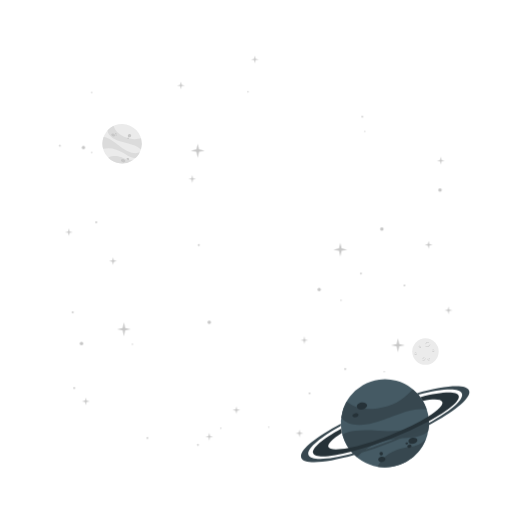
t = 0.00 s
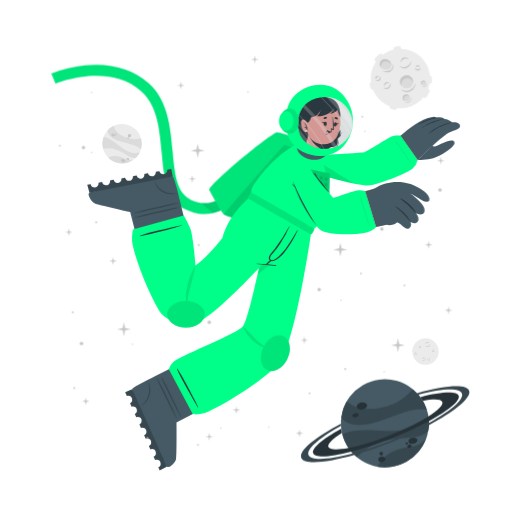
t = 1.00 s
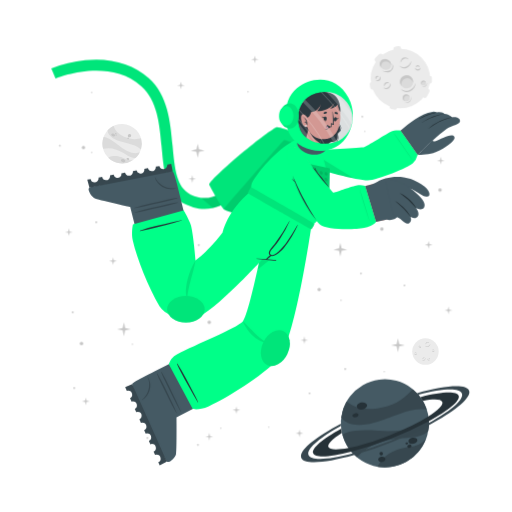
t = 2.50 s
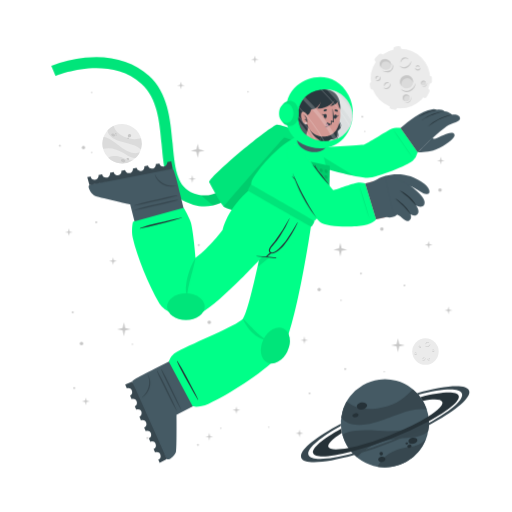
t = 3.25 s
t = 4.75 s: frame unchanged from t = 3.25 s, image omitted
t = 5.50 s: frame unchanged from t = 2.50 s, image omitted

The animated SVG that drew these frames (rendered in a browser with its animation timeline set to each time). Animation: 2 CSS @keyframes rules; one cycle of 7.00 s, repeats indefinitely.

<svg class="animated" id="freepik_stories-astronaut" xmlns="http://www.w3.org/2000/svg" viewBox="0 0 500 500" version="1.1" xmlns:xlink="http://www.w3.org/1999/xlink" xmlns:svgjs="http://svgjs.com/svgjs"><style>svg#freepik_stories-astronaut:not(.animated) .animable {opacity: 0;}svg#freepik_stories-astronaut.animated #freepik--Moon--inject-30 {animation: 1s 1 forwards linear slideDown;animation-delay: 0s;}svg#freepik_stories-astronaut.animated #freepik--Character--inject-30 {animation: 1s 1 forwards cubic-bezier(.36,-0.01,.5,1.38) slideDown,6s Infinite  linear floating;animation-delay: 0s,1s;}            @keyframes slideDown {                0% {                    opacity: 0;                    transform: translateY(-30px);                }                100% {                    opacity: 1;                    transform: translateY(0);                }            }                    @keyframes floating {                0% {                    opacity: 1;                    transform: translateY(0px);                }                50% {                    transform: translateY(-10px);                }                100% {                    opacity: 1;                    transform: translateY(0px);                }            }        </style><g id="freepik--background-complete--inject-30" class="animable" style="transform-origin: 261.359px 235.839px;"><g id="el7bqhz0ppiwn"><circle cx="119.24" cy="140.32" r="19.23" style="fill: rgb(235, 235, 235); transform-origin: 119.24px 140.32px; transform: rotate(-21.46deg);" class="animable"></circle></g><path d="M137.64,145.92a22.4,22.4,0,0,0-6-3.75c-3.81-1.68-14.18-3.51-19-5.94-6.75-3.4-7.59-7.07-7.55-9a19.38,19.38,0,0,1,5.93-4.35c.48,2,2.29,8,13.5,12,5.79,2,11.33.68,13.21.22A19.13,19.13,0,0,1,137.64,145.92Z" style="fill: rgb(219, 219, 219); transform-origin: 121.778px 134.4px;" id="elsr39qp5513p" class="animable"></path><path d="M129.79,156.41A19.27,19.27,0,0,1,105.68,154a15.8,15.8,0,0,1,3.45-1.36c5.17-1.26,10.86,1.21,12.94,2.38A11.36,11.36,0,0,0,129.79,156.41Z" style="fill: rgb(219, 219, 219); transform-origin: 117.735px 155.928px;" id="elev7vnphpjjq" class="animable"></path><path d="M136.5,148.8l-.24.47-.22.42c-.18.32-.36.62-.55.92s-.35.54-.53.8l-.21.29-.24.32-.24.32-.31.36-.3.36-.27.3c-.2.22-.41.43-.62.64h0c-1.2.37-2.8.21-5.15-.72-3.49-1.37-7.26-4.67-14-7.09a24,24,0,0,0-12.93-.83h0a19.17,19.17,0,0,1,.5-11.63c1.23,0,5.18.52,13.61,7.48a49.9,49.9,0,0,0,8.49,5.81c7.2,3.77,11.36,2.65,13.1,1.78h.13Z" style="fill: rgb(219, 219, 219); transform-origin: 118.269px 143.957px;" id="el2ogt5g05hme" class="animable"></path><path d="M118.22,156c.34-.78,1.54-1,2.68-.52s1.79,1.54,1.44,2.32-1.54,1-2.68.52S117.88,156.83,118.22,156Z" style="fill: rgb(199, 199, 199); transform-origin: 120.282px 156.9px;" id="elbowtw3an4b" class="animable"></path><path d="M123.66,154.67c.2-.44.91-.55,1.59-.26s1.08.9.89,1.34-.9.56-1.59.26S123.47,155.11,123.66,154.67Z" style="fill: rgb(199, 199, 199); transform-origin: 124.9px 155.212px;" id="elhhzdwsthmgj" class="animable"></path><path d="M108.75,131.05c.29-.67,1.33-.86,2.33-.42s1.57,1.33,1.28,2-1.34.86-2.34.42S108.45,131.72,108.75,131.05Z" style="fill: rgb(199, 199, 199); transform-origin: 110.553px 131.84px;" id="elkg6kuitzmb" class="animable"></path><path d="M112.29,130.39a.84.84,0,0,1,1.13-.28.85.85,0,0,1,.57,1,1,1,0,0,1-1.7-.74Z" style="fill: rgb(199, 199, 199); transform-origin: 113.151px 130.697px;" id="el7nwgv53ivsh" class="animable"></path><path d="M112.86,132.17a.53.53,0,0,1,.71-.15c.3.13.47.41.37.62s-.41.28-.71.15S112.77,132.39,112.86,132.17Z" style="fill: rgb(199, 199, 199); transform-origin: 113.402px 132.399px;" id="elntlysykl63" class="animable"></path><path d="M124.86,132.22a1.64,1.64,0,1,1,1,1.71A1.42,1.42,0,0,1,124.86,132.22Z" style="fill: rgb(199, 199, 199); transform-origin: 126.473px 132.415px;" id="elg7n1phoh9kk" class="animable"></path><path d="M124.4,134.84a.76.76,0,1,1,.42.92A.73.73,0,0,1,124.4,134.84Z" style="fill: rgb(199, 199, 199); transform-origin: 125.123px 135.064px;" id="elcl2jrop2iom" class="animable"></path><circle cx="415.48" cy="343.36" r="12.93" style="fill: rgb(235, 235, 235); transform-origin: 415.48px 343.36px;" id="elswl7u8r9e8g" class="animable"></circle><path d="M420.19,335.69a2.92,2.92,0,0,1-.48,1.75,3.45,3.45,0,0,1-1.41,1.24,2.56,2.56,0,0,1-1.9.17,2.7,2.7,0,0,1-1.44-1.12,3.71,3.71,0,0,0,1.55.69,2.33,2.33,0,0,0,.79,0,2.68,2.68,0,0,0,.76-.24l.36-.2c.11-.08.23-.15.33-.23a3.24,3.24,0,0,0,.6-.57A4.54,4.54,0,0,0,420.19,335.69Z" style="fill: rgb(199, 199, 199); transform-origin: 417.577px 337.324px;" id="elz9l2oazfge" class="animable"></path><path d="M415.54,336.43a1.84,1.84,0,0,1,.27-1.24,2.23,2.23,0,0,1,1-.88,1.76,1.76,0,0,1,1.35-.1,1.7,1.7,0,0,1,1,.83,2.8,2.8,0,0,0-1.08-.4,1.69,1.69,0,0,0-1,.18A3.06,3.06,0,0,0,415.54,336.43Z" style="fill: rgb(199, 199, 199); transform-origin: 417.341px 335.275px;" id="elwus2odf6y6a" class="animable"></path><path d="M415.48,349.44a1.79,1.79,0,0,1,0,1.23,2.13,2.13,0,0,1-.75,1.05,1.71,1.71,0,0,1-2.35-.25,3.35,3.35,0,0,0,1.1.15,1.62,1.62,0,0,0,.91-.35,2.67,2.67,0,0,0,.69-.77A3.41,3.41,0,0,0,415.48,349.44Z" style="fill: rgb(199, 199, 199); transform-origin: 413.984px 350.758px;" id="el421laeu8t9o" class="animable"></path><path d="M412.8,350.91a1.14,1.14,0,0,1-.09-.87,1.49,1.49,0,0,1,.52-.76,1.2,1.2,0,0,1,.93-.23,1.1,1.1,0,0,1,.73.48,2.46,2.46,0,0,0-.75,0,1.18,1.18,0,0,0-.56.24A2.18,2.18,0,0,0,412.8,350.91Z" style="fill: rgb(199, 199, 199); transform-origin: 413.776px 349.972px;" id="elybw6jiujq2o" class="animable"></path><path d="M410.82,337.8a1.15,1.15,0,0,1,.37.83,1.3,1.3,0,0,1-.37.92,1.15,1.15,0,0,1-.95.32,1.35,1.35,0,0,1-.81-.39,3.94,3.94,0,0,0,.8-.05,1.06,1.06,0,0,0,.56-.28,1.37,1.37,0,0,0,.33-.56A2.45,2.45,0,0,0,410.82,337.8Z" style="fill: rgb(199, 199, 199); transform-origin: 410.125px 338.84px;" id="elpcrqalwh3o" class="animable"></path><path d="M409.22,339.06a.74.74,0,0,1-.33-.57.91.91,0,0,1,.26-.68.82.82,0,0,1,.71-.23.81.81,0,0,1,.55.34,4.08,4.08,0,0,0-.54.1.76.76,0,0,0-.32.19,1.13,1.13,0,0,0-.22.32A2.13,2.13,0,0,0,409.22,339.06Z" style="fill: rgb(199, 199, 199); transform-origin: 409.65px 338.315px;" id="elyz2nyvfrssg" class="animable"></path><path d="M419.81,351.44a1.14,1.14,0,0,1-.72.56,1.26,1.26,0,0,1-1-.14,1.14,1.14,0,0,1-.54-.83,1.36,1.36,0,0,1,.18-.89,3.66,3.66,0,0,0,.25.77,1,1,0,0,0,.4.47,1.32,1.32,0,0,0,.63.18A2.6,2.6,0,0,0,419.81,351.44Z" style="fill: rgb(199, 199, 199); transform-origin: 418.673px 351.093px;" id="elznjoc29a4j" class="animable"></path><path d="M418.2,350.19a.75.75,0,0,1,.47-.45.87.87,0,0,1,.72.08.82.82,0,0,1,.4.63.9.9,0,0,1-.19.62,4.78,4.78,0,0,0-.24-.5.63.63,0,0,0-.25-.26.91.91,0,0,0-.37-.13A1.65,1.65,0,0,0,418.2,350.19Z" style="fill: rgb(199, 199, 199); transform-origin: 418.996px 350.383px;" id="elqwxi9bwkyi" class="animable"></path><path d="M424.24,342.34a1.16,1.16,0,0,1-.28.86,1.27,1.27,0,0,1-.88.44,1.13,1.13,0,0,1-.92-.39,1.29,1.29,0,0,1-.35-.83,3.82,3.82,0,0,0,.63.5,1.09,1.09,0,0,0,.6.16,1.31,1.31,0,0,0,.62-.21A2.35,2.35,0,0,0,424.24,342.34Z" style="fill: rgb(199, 199, 199); transform-origin: 423.027px 342.991px;" id="el4bf8npwsuhs" class="animable"></path><path d="M422.2,342.21a.75.75,0,0,1,.14-.64.93.93,0,0,1,.65-.34.8.8,0,0,1,.68.3.88.88,0,0,1,.19.62,3.83,3.83,0,0,0-.48-.28.74.74,0,0,0-.36-.08,1.13,1.13,0,0,0-.38.1A2.38,2.38,0,0,0,422.2,342.21Z" style="fill: rgb(199, 199, 199); transform-origin: 423.021px 341.719px;" id="elsc9ctof999" class="animable"></path><path d="M407.1,345.26a1.13,1.13,0,0,1-.27.87,1.27,1.27,0,0,1-.88.44,1.16,1.16,0,0,1-.93-.39,1.4,1.4,0,0,1-.35-.83,4.33,4.33,0,0,0,.64.5,1.07,1.07,0,0,0,.6.16,1.35,1.35,0,0,0,.62-.21A2,2,0,0,0,407.1,345.26Z" style="fill: rgb(199, 199, 199); transform-origin: 405.889px 345.916px;" id="elmk8gyky9188" class="animable"></path><path d="M405.07,345.14a.75.75,0,0,1,.14-.64.89.89,0,0,1,.64-.34.79.79,0,0,1,.68.3.85.85,0,0,1,.2.62,3.83,3.83,0,0,0-.48-.28.66.66,0,0,0-.36-.08,1.13,1.13,0,0,0-.38.1A2.38,2.38,0,0,0,405.07,345.14Z" style="fill: rgb(199, 199, 199); transform-origin: 405.891px 344.649px;" id="elog2gz338vc" class="animable"></path></g><g id="freepik--Moon--inject-30" class="animable animator-active" style="transform-origin: 391.45px 76.1246px;"><path d="M370.11,60.15l3.44-3.43a2.52,2.52,0,0,0,0-3.56h0a2.5,2.5,0,0,0-3.56,0l-3.44,3.43a2.52,2.52,0,0,0,0,3.56h0A2.52,2.52,0,0,0,370.11,60.15Z" style="fill: rgb(235, 235, 235); transform-origin: 370.05px 56.6508px;" id="elo3wnrwdv8cj" class="animable"></path><path d="M417,94.19l2.18-4.34a2.5,2.5,0,0,0-1.12-3.38h0a2.51,2.51,0,0,0-3.38,1.12l-2.18,4.34a2.53,2.53,0,0,0,1.12,3.38h0A2.52,2.52,0,0,0,417,94.19Z" style="fill: rgb(235, 235, 235); transform-origin: 415.845px 90.8883px;" id="eldnat88b6awe" class="animable"></path><path d="M387,50.45l2.58-.36a2.52,2.52,0,0,0,2.14-2.85h0a2.52,2.52,0,0,0-2.85-2.14l-2.58.37a2.52,2.52,0,0,0-2.14,2.85h0A2.51,2.51,0,0,0,387,50.45Z" style="fill: rgb(235, 235, 235); transform-origin: 387.935px 47.7758px;" id="elpn0ri4c8fa7" class="animable"></path><path d="M366.46,84.53l-.37-2.59a2.52,2.52,0,0,0-2.85-2.13h0a2.52,2.52,0,0,0-2.14,2.85l.37,2.58a2.53,2.53,0,0,0,2.85,2.14h0A2.52,2.52,0,0,0,366.46,84.53Z" style="fill: rgb(235, 235, 235); transform-origin: 363.78px 83.5943px;" id="eltq4undzd3ig" class="animable"></path><g id="elp935en3c67e"><rect x="415.49" y="75.26" width="7.64" height="5.03" rx="2.16" style="fill: rgb(235, 235, 235); transform-origin: 419.31px 77.775px; transform: rotate(90deg);" class="animable"></rect></g><path d="M382.28,106.41l2.52.68a2.52,2.52,0,0,0,3.08-1.78h0a2.52,2.52,0,0,0-1.78-3.09l-2.52-.67a2.51,2.51,0,0,0-3.08,1.78h0A2.51,2.51,0,0,0,382.28,106.41Z" style="fill: rgb(235, 235, 235); transform-origin: 384.19px 104.319px;" id="eltepqoxt3vwn" class="animable"></path><circle cx="391" cy="76.69" r="29.05" style="fill: rgb(235, 235, 235); transform-origin: 391px 76.69px;" id="elj29tiugk1nn" class="animable"></circle><path d="M401.57,59.46a6.51,6.51,0,0,1-1.08,3.94,7.8,7.8,0,0,1-3.15,2.79,5.76,5.76,0,0,1-4.27.36,6,6,0,0,1-3.25-2.49,8.71,8.71,0,0,0,3.49,1.53,5.07,5.07,0,0,0,1.78,0,5.38,5.38,0,0,0,1.69-.54,9.1,9.1,0,0,0,.81-.44c.26-.17.52-.33.76-.52a8.54,8.54,0,0,0,1.35-1.27A9.92,9.92,0,0,0,401.57,59.46Z" style="fill: rgb(199, 199, 199); transform-origin: 395.699px 63.1311px;" id="els29v9cmwir" class="animable"></path><path d="M391.13,61.13a4.13,4.13,0,0,1,.6-2.78,5.18,5.18,0,0,1,2.19-2,3.9,3.9,0,0,1,3-.22A3.84,3.84,0,0,1,399.12,58a6.52,6.52,0,0,0-2.41-.89,3.94,3.94,0,0,0-2.24.4A6.81,6.81,0,0,0,391.13,61.13Z" style="fill: rgb(199, 199, 199); transform-origin: 395.105px 58.5293px;" id="elb3ycmwf0dg" class="animable"></path><path d="M381.29,81.08a3.94,3.94,0,0,1,.07,2.77,4.82,4.82,0,0,1-1.68,2.35,3.78,3.78,0,0,1-2.86.77,3.84,3.84,0,0,1-2.43-1.34,7,7,0,0,0,2.48.35,3.69,3.69,0,0,0,2-.79,6,6,0,0,0,1.55-1.73A7.44,7.44,0,0,0,381.29,81.08Z" style="fill: rgb(199, 199, 199); transform-origin: 377.984px 84.0434px;" id="elokmxxgct2jn" class="animable"></path><path d="M375.27,84.38a2.57,2.57,0,0,1-.19-1.95,3.19,3.19,0,0,1,1.16-1.7,2.65,2.65,0,0,1,2.08-.52A2.44,2.44,0,0,1,380,81.28a5.58,5.58,0,0,0-1.7-.08,2.69,2.69,0,0,0-1.26.54A4.94,4.94,0,0,0,375.27,84.38Z" style="fill: rgb(199, 199, 199); transform-origin: 377.485px 82.2756px;" id="elkdkrs1ezrxe" class="animable"></path><path d="M370.87,74.62a2.57,2.57,0,0,1,.83,1.86,2.85,2.85,0,0,1-.82,2,2.52,2.52,0,0,1-2.13.73,3.06,3.06,0,0,1-1.83-.87,10,10,0,0,0,1.81-.12,2.33,2.33,0,0,0,1.25-.63,2.88,2.88,0,0,0,.73-1.26A5.13,5.13,0,0,0,370.87,74.62Z" style="fill: rgb(199, 199, 199); transform-origin: 369.31px 76.9261px;" id="elqj74qqahqcd" class="animable"></path><path d="M367.27,77.44a1.68,1.68,0,0,1-.72-1.29,2,2,0,0,1,.58-1.52,1.77,1.77,0,0,1,1.58-.51,1.88,1.88,0,0,1,1.25.75,10.76,10.76,0,0,0-1.23.24,1.6,1.6,0,0,0-.7.41,2.28,2.28,0,0,0-.49.73A4.57,4.57,0,0,0,367.27,77.44Z" style="fill: rgb(199, 199, 199); transform-origin: 368.253px 75.7663px;" id="elw76wdonw939" class="animable"></path><path d="M410.67,66a2.6,2.6,0,0,1-.62,1.94,2.84,2.84,0,0,1-2,1,2.57,2.57,0,0,1-2.07-.87,3,3,0,0,1-.78-1.87,9,9,0,0,0,1.43,1.11,2.23,2.23,0,0,0,1.34.36,3,3,0,0,0,1.39-.45A5.56,5.56,0,0,0,410.67,66Z" style="fill: rgb(199, 199, 199); transform-origin: 407.941px 67.4719px;" id="eliclldytnxy" class="animable"></path><path d="M406.11,65.73a1.66,1.66,0,0,1,.31-1.44,2,2,0,0,1,1.44-.76,1.82,1.82,0,0,1,1.53.68,1.88,1.88,0,0,1,.43,1.39,9.72,9.72,0,0,0-1.08-.63,1.49,1.49,0,0,0-.8-.17,2.38,2.38,0,0,0-.85.22A4.64,4.64,0,0,0,406.11,65.73Z" style="fill: rgb(199, 199, 199); transform-origin: 407.944px 64.6284px;" id="elrjjhw66wk0l" class="animable"></path><g id="eltypoi2ql5m"><ellipse cx="397.01" cy="79.87" rx="6.44" ry="6.4" style="fill: rgb(219, 219, 219); transform-origin: 397.01px 79.87px; transform: rotate(-65.97deg);" class="animable"></ellipse></g><path d="M400,76.84a5.81,5.81,0,0,1,3.31,4.1,6.41,6.41,0,1,0-11.2,3.11,5.78,5.78,0,0,1,.2-4.24A5.84,5.84,0,0,1,400,76.84Z" style="fill: rgb(199, 199, 199); transform-origin: 396.987px 78.7649px;" id="el31v36yon4sc" class="animable"></path><path d="M405.88,81a8.26,8.26,0,0,1-1.41,4.8,9.87,9.87,0,0,1-3.87,3.38,7.16,7.16,0,0,1-5.18.47,7.62,7.62,0,0,1-4-3,10.25,10.25,0,0,0,4.28,2,10.54,10.54,0,0,0,1.13.11,5.87,5.87,0,0,0,1.11-.09A7.1,7.1,0,0,0,400,88c.34-.17.69-.36,1-.55s.65-.42.94-.67a10.52,10.52,0,0,0,1.67-1.6A11.59,11.59,0,0,0,405.88,81Z" style="fill: rgb(199, 199, 199); transform-origin: 398.651px 85.4656px;" id="elgziptivf7zg" class="animable"></path><path d="M412.91,83.39a2.4,2.4,0,1,0-1.78-2.87A2.39,2.39,0,0,0,412.91,83.39Z" style="fill: rgb(219, 219, 219); transform-origin: 413.468px 81.0561px;" id="elvy5t4ukcki" class="animable"></path><path d="M414.34,79.73A2.18,2.18,0,0,1,415.85,81,2.43,2.43,0,0,0,414,78.71a2.4,2.4,0,0,0-2.87,1.81,2.37,2.37,0,0,0,.84,2.41,2.12,2.12,0,0,1-.23-1.57A2.17,2.17,0,0,1,414.34,79.73Z" style="fill: rgb(199, 199, 199); transform-origin: 413.458px 80.7904px;" id="el0lwyl0t0fy5k" class="animable"></path><path d="M416.78,80.82a2.9,2.9,0,0,1-.12,1.88,3.54,3.54,0,0,1-1.18,1.55,2.64,2.64,0,0,1-1.91.54,2.74,2.74,0,0,1-1.69-.86,4.09,4.09,0,0,0,1.71.37,2.65,2.65,0,0,0,1.51-.55A4.36,4.36,0,0,0,416.78,80.82Z" style="fill: rgb(199, 199, 199); transform-origin: 414.381px 82.813px;" id="elbbty413e06p" class="animable"></path><path d="M396.44,98.94a3.41,3.41,0,1,0-3.21-3.59A3.41,3.41,0,0,0,396.44,98.94Z" style="fill: rgb(219, 219, 219); transform-origin: 396.635px 95.5356px;" id="elvi85vf1asdh" class="animable"></path><path d="M397.54,93.46a3.07,3.07,0,0,1,2.41,1.4A3.4,3.4,0,1,0,395,98.53a3.1,3.1,0,0,1,2.54-5.07Z" style="fill: rgb(199, 199, 199); transform-origin: 396.584px 95.335px;" id="elfet9yiub417" class="animable"></path><path d="M401.22,94.38a4.48,4.48,0,0,1,.19,2.64,5.13,5.13,0,0,1-1.27,2.4,3.72,3.72,0,0,1-2.46,1.21,4.06,4.06,0,0,1-2.56-.69,5.23,5.23,0,0,0,2.5.2A3.76,3.76,0,0,0,399.68,99a5.84,5.84,0,0,0,1.26-2.1A6.18,6.18,0,0,0,401.22,94.38Z" style="fill: rgb(199, 199, 199); transform-origin: 398.323px 97.5099px;" id="elvsa1wuti5lg" class="animable"></path><path d="M381.24,66c-1.53,2.35-4.93,2.85-7.58,1.11s-3.57-5.05-2-7.4,4.93-2.84,7.59-1.11S382.78,63.69,381.24,66Z" style="fill: rgb(219, 219, 219); transform-origin: 376.446px 62.8572px;" id="eld39h81j958i" class="animable"></path><path d="M372.8,62a4.43,4.43,0,0,0-.25,4.28,5.25,5.25,0,0,1-.92-6.49c1.53-2.35,4.93-2.85,7.59-1.11A5.83,5.83,0,0,1,382,63.9a5.53,5.53,0,0,0-2.29-3C377.28,59.37,374.19,59.82,372.8,62Z" style="fill: rgb(199, 199, 199); transform-origin: 376.453px 61.9611px;" id="el82vwwh21gq" class="animable"></path><path d="M383.12,62.16a5.49,5.49,0,0,1,.75,4.14,5.12,5.12,0,0,1-.95,2,6.39,6.39,0,0,1-1.66,1.53,6.23,6.23,0,0,1-2.15.73,7.29,7.29,0,0,1-2.19-.06,9.09,9.09,0,0,1-3.84-1.67,17.88,17.88,0,0,0,3.95.68,6.51,6.51,0,0,0,3.58-.77A5.47,5.47,0,0,0,382,67.59a5,5,0,0,0,.94-1.57A7.25,7.25,0,0,0,383.12,62.16Z" style="fill: rgb(199, 199, 199); transform-origin: 378.538px 66.3877px;" id="elubli5qnblpc" class="animable"></path></g><g id="freepik--Planet--inject-30" class="animable" style="transform-origin: 376.139px 413.34px;"><g id="elleuuvjyr2s"><circle cx="375.87" cy="413.34" r="43.02" style="fill: rgb(69, 90, 100); transform-origin: 375.87px 413.34px; transform: rotate(-74.9951deg);" class="animable"></circle></g><path d="M416.74,399.89a50.6,50.6,0,0,0-15.8.88c-9.14,1.83-30.47,11.81-42.37,13.55-16.73,2.46-23-3.17-25.36-6.69a43,43,0,0,1,5.28-15.58c3.38,2.95,14.49,11.72,40.09,4.53,13.2-3.72,21.59-13.34,24.44-16.6A42.76,42.76,0,0,1,416.74,399.89Z" style="fill: rgb(55, 71, 79); transform-origin: 374.975px 397.452px;" id="elcfldvnqyejq" class="animable"></path><path d="M415.87,429.18a43.05,43.05,0,0,1-47.24,26.58,34.45,34.45,0,0,1,4.55-6.94c7.84-9,21.44-11.76,26.75-12.3A25.27,25.27,0,0,0,415.87,429.18Z" style="fill: rgb(55, 71, 79); transform-origin: 392.25px 442.775px;" id="elds1wf5gc3tw" class="animable"></path><path d="M418.36,406.64c.07.39.12.77.17,1.16s.09.71.13,1.06c.08.8.15,1.6.18,2.39s.06,1.44.06,2.14c0,.27,0,.53,0,.8s0,.6,0,.89,0,.6,0,.9-.05.7-.08,1.06-.06.7-.1,1-.08.6-.11.9c-.09.66-.19,1.3-.31,1.95h0c-1.72,2.21-4.86,4-10.34,5.31-8.16,2-19.29.8-34.76,5.06a53.84,53.84,0,0,0-24.73,15.11h0a42.85,42.85,0,0,1-14.05-21.9c2.19-1.67,10.15-5.73,34.51-3.84a112.29,112.29,0,0,0,23-.3c18-2.36,24.21-9.77,26.27-13.61h0A1.82,1.82,0,0,1,418.36,406.64Z" style="fill: rgb(55, 71, 79); transform-origin: 376.66px 426.505px;" id="ela58qz3ima8t" class="animable"></path><path d="M358.4,395.52c.37,1.88-1.55,3.83-4.28,4.35s-5.23-.56-5.6-2.44,1.56-3.82,4.28-4.35S358,393.65,358.4,395.52Z" style="fill: rgb(38, 50, 56); transform-origin: 353.46px 396.474px;" id="el0cjodgfnn09e" class="animable"></path><path d="M350.11,404.94c.2,1.06-1,2.17-2.6,2.49s-3.13-.28-3.33-1.34.95-2.17,2.59-2.49S349.9,403.89,350.11,404.94Z" style="fill: rgb(38, 50, 56); transform-origin: 347.145px 405.515px;" id="eliiy5nltu4j" class="animable"></path><path d="M407.54,429.57c.31,1.6-1.38,3.27-3.76,3.74s-4.58-.47-4.89-2.07,1.37-3.28,3.76-3.74S407.23,428,407.54,429.57Z" style="fill: rgb(38, 50, 56); transform-origin: 403.215px 430.408px;" id="elgm5cbo40f45" class="animable"></path><path d="M401.85,435.28c.17.85-.61,1.72-1.74,1.94a1.87,1.87,0,0,1-2.33-1.15c-.17-.85.61-1.72,1.74-1.94A1.87,1.87,0,0,1,401.85,435.28Z" style="fill: rgb(38, 50, 56); transform-origin: 399.815px 435.675px;" id="elsdfxpvqnv8o" class="animable"></path><path d="M398.54,432.72c.1.51-.4,1-1.12,1.18s-1.38-.17-1.48-.68.4-1,1.12-1.18S398.44,432.21,398.54,432.72Z" style="fill: rgb(38, 50, 56); transform-origin: 397.24px 432.97px;" id="elh94egs87hxa" class="animable"></path><path d="M376.35,447.84c.28,1.44-1,2.9-3,3.27s-3.68-.5-4-1.93,1-2.89,2.95-3.26S376.08,446.41,376.35,447.84Z" style="fill: rgb(38, 50, 56); transform-origin: 372.845px 448.515px;" id="elceq46awokk8" class="animable"></path><path d="M373.89,442.43a1.71,1.71,0,1,1-1.95-1.16A1.6,1.6,0,0,1,373.89,442.43Z" style="fill: rgb(38, 50, 56); transform-origin: 372.261px 442.94px;" id="eldsw0rnb8thb" class="animable"></path><path d="M418.84,411.25a346.49,346.49,0,0,1-36.64,16.83,342.87,342.87,0,0,1-39.21,13c-20.61,5.36-35.3,6.29-37.19,1.5s9.19-14.09,27.36-24.08c.12,1,.28,2,.47,3l.24,1.14c-9.22,5.86-14.34,10.93-13.19,13.85s8.58,3.14,19.59,1c10.78-2.08,25-6.36,40.23-12.37s28.57-12.64,37.86-18.51c9.46-5.95,14.73-11.13,13.56-14.09s-8.33-3.11-19-1.11a39.26,39.26,0,0,0-2.42-3.66c20.51-5.31,35.53-6.12,37.42-1.34S438.08,400.88,418.84,411.25Z" style="fill: rgb(38, 50, 56); transform-origin: 376.855px 414.472px;" id="els500x5kuxlr" class="animable"></path><path d="M418.86,415.07a383.2,383.2,0,0,1-35.81,16.44h0A380.06,380.06,0,0,1,346,444.31c-28.14,8-49.06,9.59-51.78,2.82s13.19-19.8,38.63-33.31c0,.66,0,1.33.08,2-21.11,11.64-34,22.68-31.68,28.49s19.63,4.87,43.31-1.47A359.42,359.42,0,0,0,418.89,413c21.4-11.74,34.49-22.91,32.14-28.76s-19.17-4.89-42.38,1.23c-.43-.51-.88-1-1.34-1.5,27.63-7.77,48.08-9.23,50.76-2.54S444.64,401.45,418.86,415.07Z" style="fill: rgb(55, 71, 79); transform-origin: 376.139px 414.278px;" id="ell2og8dqy43" class="animable"></path></g><g id="freepik--Character--inject-30" class="animable" style="transform-origin: 249.682px 261.365px;"><path d="M194.2,208.66a44.5,44.5,0,0,1-12.75-4c-19.36-9.4-21.44-32.18-23.64-56.3-2-22.22-4.13-45.19-19.67-59.06-32.35-28.84-83.35-7.81-83.86-7.59l-4.19-9.88a124.34,124.34,0,0,1,33.06-8c25-2.52,46.52,3.5,62.12,17.42,18.71,16.68,21.11,42.93,23.22,66.09,2,21.93,3.73,40.87,17.64,47.62,29.16,14.15,48.44-21.19,49.24-22.7l9.48,5a77.22,77.22,0,0,1-16.57,20.32C217.57,206.71,206,210.43,194.2,208.66Z" style="fill: rgb(0, 255, 136); transform-origin: 147.47px 136.179px;" id="elotytq0w8s3j" class="animable"></path><g id="elp2gzhirumil"><path d="M194.2,208.66a44.5,44.5,0,0,1-12.75-4c-19.36-9.4-21.44-32.18-23.64-56.3-2-22.22-4.13-45.19-19.67-59.06-32.35-28.84-83.35-7.81-83.86-7.59l-4.19-9.88a124.34,124.34,0,0,1,33.06-8c25-2.52,46.52,3.5,62.12,17.42,18.71,16.68,21.11,42.93,23.22,66.09,2,21.93,3.73,40.87,17.64,47.62,29.16,14.15,48.44-21.19,49.24-22.7l9.48,5a77.22,77.22,0,0,1-16.57,20.32C217.57,206.71,206,210.43,194.2,208.66Z" style="opacity: 0.1; transform-origin: 147.47px 136.179px;" class="animable"></path></g><g id="el235b965hkbv"><path d="M244.85,177.29a77.09,77.09,0,0,1-16.57,20.31c-6.44,5.48-13.2,9-20.13,10.56L196.08,198c23.52,3.15,38.58-24.45,39.3-25.77Z" style="opacity: 0.1; transform-origin: 220.465px 190.195px;" class="animable"></path></g><path d="M278.67,229.5c-.95.56-57.57-18.31-60-20.06a1.59,1.59,0,0,1-.31-.29c-2.77-2.73-13.24-22-14-23.51-1.84-3.85,55.21-51.93,65.82-56.39,2.66-1.12,37.51,11.34,42.73,16.4,2.24,2.17,6.45,10.95,6.22,12.15h0C318.76,159.52,279.63,228.94,278.67,229.5Z" style="fill: rgb(0, 255, 136); transform-origin: 261.728px 179.346px;" id="el9uq13rh7s6k" class="animable"></path><g id="elib04n50qp6d"><path d="M278.67,229.5c-.95.56-57.57-18.31-60-20.06a1.59,1.59,0,0,1-.31-.29c-2.77-2.73-13.24-22-14-23.51-1.84-3.85,55.21-51.93,65.82-56.39,2.66-1.12,37.51,11.34,42.73,16.4,2.24,2.17,6.45,10.95,6.22,12.15h0C318.76,159.52,279.63,228.94,278.67,229.5Z" style="opacity: 0.1; transform-origin: 261.728px 179.346px;" class="animable"></path></g><g id="elmq8iioj4ggm"><path d="M278.67,229.5c-.95.56-57.57-18.31-60-20.06a1.59,1.59,0,0,1-.31-.29c10.24-11.85,58.36-67.42,59.22-67.56s33.84,12.65,41.56,16.22C318.76,159.52,279.63,228.94,278.67,229.5Z" style="opacity: 0.1; transform-origin: 268.75px 185.551px;" class="animable"></path></g><path d="M196.48,344.63l-45.12,22.73c-8.64,4.29-16.14,8.22-19.83,10.61a.09.09,0,0,0-.06,0c-1.4.9-2.24,1.57-2.36,2l0,.08c-.46,3.44,31.87,73.53,33.82,75.59s8-3.33,8.91-7.05.53-36.1.53-36.1l44.85-23.13Z" style="fill: rgb(69, 90, 100); transform-origin: 173.163px 400.363px;" id="el5krjv8fpd7l" class="animable"></path><path d="M122.25,383l1.61,3.65a3.8,3.8,0,0,1,1.31-.23,3.9,3.9,0,0,1,1.83,7.34l1.45,3.32a3.82,3.82,0,0,1,1.36-.25,3.89,3.89,0,0,1,1.78,7.35l1.46,3.33a3.55,3.55,0,0,1,1.39-.27,3.89,3.89,0,0,1,3.89,3.89,3.85,3.85,0,0,1-2.15,3.48l1.46,3.31a4.06,4.06,0,0,1,1.45-.27,3.89,3.89,0,0,1,1.69,7.4l1.46,3.31a3.84,3.84,0,0,1,1.48-.3,3.89,3.89,0,0,1,1.65,7.42l1.46,3.31a3.58,3.58,0,0,1,1.52-.32,3.9,3.9,0,0,1,1.62,7.44l1.46,3.32a3.64,3.64,0,0,1,1.57-.35,3.9,3.9,0,0,1,1.57,7.46l1.37,3.12,7-3.79L129.11,380Z" style="fill: rgb(55, 71, 79); transform-origin: 142.595px 419.73px;" id="el6bm6na4wxji" class="animable"></path><path d="M144.47,373.18a16.37,16.37,0,0,1,1.62,13.09c-1.18,3.56-3.52,7.36-7.28,9.3-.11.06-.22-.14-.12-.21,6.4-4.92,9-14.69,5.56-22.06A.13.13,0,0,1,144.47,373.18Z" style="fill: rgb(55, 71, 79); transform-origin: 142.716px 384.361px;" id="elel9d9tdoo1k" class="animable"></path><path d="M153.72,369.74c2.88,4.77,5.37,9.78,7.8,14.79s4.78,9.94,7.13,14.93c1.34,2.86,2.68,5.73,3.86,8.66a.16.16,0,0,1-.29.14c-2.81-4.81-5.27-9.84-7.79-14.8s-5-9.85-7.34-14.83c-1.37-2.86-2.65-5.74-3.8-8.69A.24.24,0,0,1,153.72,369.74Z" style="fill: rgb(55, 71, 79); transform-origin: 162.903px 388.992px;" id="el6g2dwc4ekzi" class="animable"></path><path d="M157.88,368.33c2.89,4.77,5.37,9.78,7.8,14.8s4.78,9.94,7.13,14.93c1.34,2.86,2.68,5.73,3.86,8.65a.16.16,0,0,1-.29.14c-2.81-4.81-5.27-9.84-7.79-14.8s-5-9.85-7.34-14.83c-1.36-2.86-2.65-5.74-3.8-8.69A.24.24,0,0,1,157.88,368.33Z" style="fill: rgb(55, 71, 79); transform-origin: 167.063px 387.582px;" id="eljjy3xif6y7s" class="animable"></path><path d="M164.81,360.58l23.33,43.76s7,1.51,15.68-2.51c19.21-8.87,51.37-29.51,67.45-45.36C287.89,340.08,304.2,225.2,304.2,225.2L265,202.58s-20.36,108.33-27.84,116.15c-6.75,7.06-45.89,22.51-64.34,32.17A16.53,16.53,0,0,0,164.81,360.58Z" style="fill: rgb(0, 255, 136); transform-origin: 234.505px 303.599px;" id="eltvnhsusviyq" class="animable"></path><path d="M173.21,360.06c3.07,4.66,5.75,9.56,8.38,14.48s5.16,9.74,7.7,14.64c1.46,2.8,2.91,5.62,4.21,8.49a.17.17,0,0,1-.29.16c-3-4.7-5.65-9.63-8.37-14.49s-5.35-9.65-7.92-14.53c-1.47-2.8-2.87-5.63-4.13-8.53A.24.24,0,0,1,173.21,360.06Z" style="fill: rgb(38, 50, 56); transform-origin: 183.142px 378.925px;" id="elynvnzr45ws" class="animable"></path><g id="elljs14gmus7d"><path d="M251.64,268.16l52.56-43L265,202.58S258.6,236.8,251.64,268.16Z" style="opacity: 0.1; transform-origin: 277.92px 235.37px;" class="animable"></path></g><g id="el2ajqrgdsuqh"><path d="M260.8,339.2a9.27,9.27,0,0,1-4.14-.38,19.56,19.56,0,0,1-3.85-1.64,31.21,31.21,0,0,1-6.57-5c-1-1-1.88-2-2.77-3s-1.7-2.13-2.45-3.26-1.46-2.29-2.11-3.47-1.23-2.43-1.72-3.71a39.39,39.39,0,0,1,3,2.76c.94.95,1.92,1.86,2.81,2.82s1.86,1.86,2.75,2.82l1.39,1.38c.46.46.89.95,1.37,1.38,1.85,1.82,3.74,3.56,5.72,5.19A23.49,23.49,0,0,0,260.8,339.2Z" style="opacity: 0.1; transform-origin: 248.995px 329.012px;" class="animable"></path></g><g id="el7l9veee4gwr"><ellipse cx="268.93" cy="344.82" rx="18.38" ry="13.04" style="fill: rgb(0, 255, 136); transform-origin: 268.93px 344.82px; transform: rotate(-64.61deg);" class="animable"></ellipse></g><g id="elgvacr4y8998"><ellipse cx="268.93" cy="344.82" rx="18.38" ry="13.04" style="opacity: 0.1; transform-origin: 268.93px 344.82px; transform: rotate(-64.61deg);" class="animable"></ellipse></g><path d="M187.77,245.91l-11.92-49.09c-2.23-9.39-4.35-17.59-5.84-21.72,0,0,0,0,0-.07a6.82,6.82,0,0,0-1.38-2.74s0,0-.07,0c-3.24-1.23-78.83,14.38-81.28,15.82s1.43,8.53,4.85,10.27,35,8.69,35,8.69L139.51,256Z" style="fill: rgb(69, 90, 100); transform-origin: 137.14px 214.111px;" id="el4trdv6mxw0v" class="animable"></path><path d="M167.23,164.93l-3.92.74a3.75,3.75,0,0,1-.06,1.33,3.9,3.9,0,0,1-7.57.11l-3.56.67a3.79,3.79,0,0,1-.07,1.38,3.89,3.89,0,0,1-7.56.07l-3.57.66a3.79,3.79,0,0,1,0,1.42,3.9,3.9,0,0,1-4.68,2.91,3.83,3.83,0,0,1-2.89-2.88l-3.56.67a4.08,4.08,0,0,1-.07,1.47,3.89,3.89,0,0,1-7.58,0l-3.56.67a3.89,3.89,0,0,1-4.72,4.42,3.91,3.91,0,0,1-2.93-3l-3.55.68a3.69,3.69,0,0,1,0,1.55,3.9,3.9,0,0,1-7.62-.11l-3.56.67a3.65,3.65,0,0,1,0,1.61,3.89,3.89,0,0,1-7.62-.16l-3.35.63,2.11,7.63,81.36-15.77Z" style="fill: rgb(55, 71, 79); transform-origin: 126.965px 176.5px;" id="elgtl919q10sa" class="animable"></path><path d="M171.74,188.79a16.37,16.37,0,0,1-13.12-1.39c-3.2-2-6.37-5.09-7.41-9.2,0-.11.19-.18.24-.06,3.34,7.34,12.27,12.06,20.22,10.41A.13.13,0,0,1,171.74,188.79Z" style="fill: rgb(55, 71, 79); transform-origin: 161.505px 183.822px;" id="el1iq1v5i3bm8" class="animable"></path><path d="M173,198.58c-5.3,1.73-10.74,3-16.18,4.24s-10.76,2.41-16.16,3.56c-3.08.66-6.18,1.32-9.3,1.81a.16.16,0,0,1-.07-.32c5.32-1.65,10.77-2.9,16.18-4.24s10.72-2.61,16.11-3.79c3.09-.68,6.18-1.28,9.32-1.72A.24.24,0,0,1,173,198.58Z" style="fill: rgb(55, 71, 79); transform-origin: 152.153px 203.157px;" id="elh81axhganjo" class="animable"></path><path d="M173.43,203c-5.31,1.73-10.75,3-16.18,4.24s-10.77,2.41-16.16,3.56c-3.09.66-6.19,1.32-9.31,1.81a.16.16,0,0,1-.06-.32c5.32-1.65,10.77-2.9,16.17-4.23s10.73-2.61,16.11-3.8c3.1-.67,6.19-1.27,9.33-1.72A.24.24,0,0,1,173.43,203Z" style="fill: rgb(55, 71, 79); transform-origin: 152.581px 207.576px;" id="el30cn9ck291j" class="animable"></path><path d="M304.26,225.23s-10.86,11.9-20.08,21.25c-6.73,6.84-12.95,12.66-14.6,12.69-1.87,0-10.38-.9-13.2-1.27,0,0-41.94,46.14-63.47,57.3-7.37,3.82-30.52-.1-37.22-11.42-10.87-18.37-21.9-46.13-25.93-63.59-1.8-7.79.05-16.21.05-16.21l49.59-13.7s5.36,8.93,7,14.54c2.42,8.47,4.59,34.41,4.59,34.41,13.41-9.58,26.47-27.28,26.47-27.28s3.86-20.56,28-40.75Z" style="fill: rgb(0, 255, 136); transform-origin: 216.616px 253.91px;" id="eljuq6ihwz76d" class="animable"></path><path d="M269.53,258.92a109.54,109.54,0,0,0-19-1.46.2.2,0,0,0,0,.39c6.29.67,12.63,1.5,18.94,1.83A.38.38,0,0,0,269.53,258.92Z" style="fill: rgb(38, 50, 56); transform-origin: 260.127px 258.568px;" id="elcr0nb872qui" class="animable"></path><path d="M290.7,225.07c.08-.19-.21-.4-.31-.21A193.26,193.26,0,0,1,280,241.31c-1.7,2.48-11.92,15.71-15.85,12.12-.66-.61-.62-1.57-.1-2.78.63-1.45,2.09-2.84,3.09-4.08,2.2-2.74,4.31-5.54,6.28-8.44A94.74,94.74,0,0,0,282.85,221a.17.17,0,0,0-.3-.15,178.74,178.74,0,0,1-14.62,22.77c-2.68,3.43-7.75,8-4.15,10.8s11.57-5.17,13.52-7.48A99.25,99.25,0,0,0,290.7,225.07Z" style="fill: rgb(38, 50, 56); transform-origin: 276.623px 237.894px;" id="ellz3cf759pf" class="animable"></path><path d="M264.07,253.88a28.1,28.1,0,0,0-2.7,2.42,7.85,7.85,0,0,0-1.8,2.22c-.07.17.13.3.28.24a9.87,9.87,0,0,0,2.39-1.8c.87-.73,1.75-1.44,2.59-2.2A.58.58,0,0,0,264.07,253.88Z" style="fill: rgb(38, 50, 56); transform-origin: 262.293px 256.258px;" id="elibvlm618dx" class="animable"></path><path d="M136.76,230.07c5.18-1.79,10.51-3.14,15.84-4.44s10.54-2.54,15.83-3.76c3-.7,6.06-1.4,9.12-1.93a.17.17,0,0,1,.08.32c-5.21,1.72-10.55,3-15.84,4.44s-10.5,2.74-15.79,4c-3,.72-6.06,1.36-9.14,1.84A.24.24,0,0,1,136.76,230.07Z" style="fill: rgb(38, 50, 56); transform-origin: 157.145px 225.243px;" id="el6yg0bhlo1zm" class="animable"></path><g id="elu5nz103rbrb"><path d="M183.14,297.2a10.49,10.49,0,0,1-1.5-4.83c-.1-.84-.1-1.68-.15-2.53s0-1.68.08-2.52a52.55,52.55,0,0,1,1.68-9.85,71.11,71.11,0,0,1,3.2-9.39,59.85,59.85,0,0,1,4.5-8.85c-.51,3.3-1.32,6.48-2.11,9.64s-1.64,6.29-2.48,9.41-1.64,6.24-2.31,9.38c-.31,1.56-.64,3.14-.83,4.72A14.43,14.43,0,0,0,183.14,297.2Z" style="opacity: 0.1; transform-origin: 186.21px 278.215px;" class="animable"></path></g><ellipse cx="181.55" cy="306.94" rx="18.38" ry="13.04" style="fill: rgb(0, 255, 136); transform-origin: 181.55px 306.94px;" id="el1yumy5azy2ji" class="animable"></ellipse><g id="elrbo2vkf9hoi"><ellipse cx="181.55" cy="306.94" rx="18.38" ry="13.04" style="opacity: 0.1; transform-origin: 181.55px 306.94px;" class="animable"></ellipse></g><path d="M302.93,165.7c29.4,11.7,52.93,16.43,62.23,13.72,8.14-2.38,31.36-12.37,42.66-23.2,3.41-3.26-12-25.52-16.72-23.75s-28.38,15.07-34.56,17.26c-3.51,1.24-41.77,2.67-50.47,2.82C291.55,152.81,289.88,160.51,302.93,165.7Z" style="fill: rgb(247, 169, 160); transform-origin: 351.195px 156.267px;" id="el790kqc3tczf" class="animable"></path><path d="M423.09,141.39c-1.07,1.64-.22,2.22,3.08,1.09s15.37-8.36,17.54-3.93-15,14.39-20.65,15.84-15.24,1.83-15.24,1.83C410.78,153.61,417.35,146.59,423.09,141.39Z" style="fill: rgb(69, 90, 100); transform-origin: 425.859px 146.674px;" id="elelytqlg0jaf" class="animable"></path><path d="M391.1,132.47c8.6-7,18.87-16.35,31.27-18.29a6.21,6.21,0,0,1,4,.62c5.54-1,7.66,1.36,7.66,1.36,5.44.68,7.28,3.36,7.28,3.36s6.51-1.06,7.81,2.77c1.47,4.3-8,4.95-12.95,8.48-11.39,8.09-25.31,22.79-28.37,25.45Z" style="fill: rgb(69, 90, 100); transform-origin: 420.187px 135.151px;" id="elv9efc67leqt" class="animable"></path><path d="M418.3,130.86a90.32,90.32,0,0,1,10.37-6.52,89.67,89.67,0,0,1,12.58-4.68.11.11,0,0,0-.05-.21,47.55,47.55,0,0,0-23,11.26C418,130.84,418.12,131,418.3,130.86Z" style="fill: rgb(38, 50, 56); transform-origin: 429.705px 125.182px;" id="el4v86gerdiic" class="animable"></path><path d="M412.41,124.7c3.43-2.07,9.49-5.67,21.67-8.41,0,0,0-.07,0-.07a42.55,42.55,0,0,0-21.76,8.32C412.11,124.68,412.18,124.84,412.41,124.7Z" style="fill: rgb(38, 50, 56); transform-origin: 423.137px 120.487px;" id="elee1krd0syhj" class="animable"></path><path d="M409.31,121.33c6-3.3,10.15-4.62,17.06-6.49,0,0,0-.08,0-.08-8.08,1.3-10.86,2.69-17.19,6.38C409,121.26,409.08,121.46,409.31,121.33Z" style="fill: rgb(38, 50, 56); transform-origin: 417.726px 118.066px;" id="eltm1xzyk63h" class="animable"></path><path d="M391.1,132.47l16.72,23.75a17.14,17.14,0,0,1-4.76,8.35c-3.92,3.79-34.48,16.45-43.94,16.59S312.7,172,299.46,165.3s-6.15-12.5,3.55-13.16,50.29-3,52.62-3.57,21.58-12.72,25.66-14.84S391.1,132.47,391.1,132.47Z" style="fill: rgb(0, 255, 136); transform-origin: 350.007px 156.73px;" id="ely3z8trh1fyd" class="animable"></path><g id="eluy4jqw723oe"><path d="M299.46,165.3c9.59,4.85,31.61,11.06,46.62,14.08l-44.17-27.15C292.8,153.25,286.73,158.86,299.46,165.3Z" style="opacity: 0.1; transform-origin: 319.138px 165.805px;" class="animable"></path></g><g id="el9z0u2qh47c"><path d="M384.8,135.23c2.52,3.23,4.87,6.59,7.2,10s4.59,6.68,6.87,10c1.3,1.91,2.61,3.84,3.84,5.8.09.13,0,.2-.12.08-2.49-3.24-4.83-6.62-7.2-10s-4.67-6.63-7-10c-1.31-1.92-2.59-3.85-3.81-5.83C384.5,135.16,384.67,135.06,384.8,135.23Z" style="opacity: 0.1; transform-origin: 393.653px 148.156px;" class="animable"></path></g><path d="M304.2,225.2l-58.8-34a13.5,13.5,0,0,1,1.95-10c7.47-12.21,25.36-32.31,41.34-39.71,11.52-5.32,20.58-.81,24,7.68.87,2.15,9.33,30.09,8.28,40.05-1.11,10.54-6.23,23.6-10.83,30.76A16.13,16.13,0,0,1,304.2,225.2Z" style="fill: rgb(0, 255, 136); transform-origin: 283.103px 182.199px;" id="eliiafjyo3erh" class="animable"></path><path d="M303.73,228.78c.87.13,3.47-4.67,3.23-5.37s-61.33-35.68-61.78-35.76-3.42,5.82-2.88,6.25S302.57,228.6,303.73,228.78Z" style="fill: rgb(0, 255, 136); transform-origin: 274.605px 208.216px;" id="elk5o56vz25k8" class="animable"></path><g id="elei9np5gwc3v"><path d="M303.73,228.78c.87.13,3.47-4.67,3.23-5.37s-61.33-35.68-61.78-35.76-3.42,5.82-2.88,6.25S302.57,228.6,303.73,228.78Z" style="opacity: 0.1; transform-origin: 274.605px 208.216px;" class="animable"></path></g><polygon points="291.84 189.35 321.45 195.58 322.11 169.34 292.5 163.11 291.84 189.35" style="fill: rgb(0, 255, 136); transform-origin: 306.975px 179.345px;" id="el20r1q0byash" class="animable"></polygon><g id="el5zxy4m8hoc2"><polygon points="291.84 189.35 321.45 195.58 322.11 169.34 292.5 163.11 291.84 189.35" style="opacity: 0.2; transform-origin: 306.975px 179.345px;" class="animable"></polygon></g><g id="el9viwy4snrmt"><polygon points="291.84 189.35 295.59 190.14 296.25 163.9 292.5 163.11 291.84 189.35" style="opacity: 0.1; transform-origin: 294.045px 176.625px;" class="animable"></polygon></g><g id="elmvjok9aljmj"><path d="M316.88,174.4a2,2,0,0,0,1.47,2,1.31,1.31,0,0,0,1.56-1.37,2,2,0,0,0-1.48-2A1.3,1.3,0,0,0,316.88,174.4Z" style="opacity: 0.1; transform-origin: 318.395px 174.715px;" class="animable"></path></g><g id="elzpcxnz8rljo"><path d="M316.74,180a2,2,0,0,0,1.47,2,1.3,1.3,0,0,0,1.56-1.37,2,2,0,0,0-1.47-2A1.3,1.3,0,0,0,316.74,180Z" style="opacity: 0.1; transform-origin: 318.255px 180.315px;" class="animable"></path></g><g id="elc4ftka5jqdd"><path d="M316.6,185.5a2,2,0,0,0,1.47,2,1.31,1.31,0,0,0,1.56-1.38,2,2,0,0,0-1.47-2A1.3,1.3,0,0,0,316.6,185.5Z" style="opacity: 0.1; transform-origin: 318.115px 185.809px;" class="animable"></path></g><g id="el2dqc9ghmub6"><path d="M312.16,173.41a2,2,0,0,0,1.47,2,1.3,1.3,0,0,0,1.56-1.37,2,2,0,0,0-1.47-2A1.31,1.31,0,0,0,312.16,173.41Z" style="opacity: 0.1; transform-origin: 313.675px 173.726px;" class="animable"></path></g><g id="elxfprn0f497a"><path d="M312,179a2,2,0,0,0,1.47,2,1.3,1.3,0,0,0,1.56-1.37,2,2,0,0,0-1.47-2A1.3,1.3,0,0,0,312,179Z" style="opacity: 0.1; transform-origin: 313.515px 179.315px;" class="animable"></path></g><g id="elky86cvtb5fs"><path d="M311.88,184.51a2,2,0,0,0,1.48,2,1.29,1.29,0,0,0,1.55-1.37,2,2,0,0,0-1.47-2A1.31,1.31,0,0,0,311.88,184.51Z" style="opacity: 0.1; transform-origin: 313.396px 184.826px;" class="animable"></path></g><g id="elg9xsahby3kl"><path d="M307.44,172.42a2,2,0,0,0,1.48,2,1.32,1.32,0,0,0,1.56-1.38,2,2,0,0,0-1.48-2A1.32,1.32,0,0,0,307.44,172.42Z" style="opacity: 0.1; transform-origin: 308.96px 172.73px;" class="animable"></path></g><g id="el6o4jyf4c6w3"><path d="M307.31,178a2,2,0,0,0,1.47,2,1.31,1.31,0,0,0,1.56-1.37,2,2,0,0,0-1.48-2A1.3,1.3,0,0,0,307.31,178Z" style="opacity: 0.1; transform-origin: 308.825px 178.315px;" class="animable"></path></g><g id="elph98yoexjs"><path d="M307.17,183.52a2,2,0,0,0,1.47,2,1.31,1.31,0,0,0,1.56-1.37,2,2,0,0,0-1.48-2A1.29,1.29,0,0,0,307.17,183.52Z" style="opacity: 0.1; transform-origin: 308.684px 183.834px;" class="animable"></path></g><path d="M317.33,95.94c1.12.33,6.21.56,8.81,5.64,2.47,4.8,1.47,18,1.69,21s3.88,4,4.23,7.43c.3,3-1.94,3.68-2.49,5.73-.42,1.59.81,4.28-1.05,6.44-1.69,2-4,1.12-5.51,1.57s-3,3.61-5.74,4.08-4.73-2.32-6.14-2.53-3.75,3.82-8.26,2.71-5.21-5.19-7-6.26-6.71-.51-8.5-3.22-1.65-5.91-2.43-7.23-2.86-1.46-3.64-4.33,2-4.18,2.72-6.45c.5-1.59-.7-3.31.71-5.62,1.94-3.18,6-1.78,8.14-5,1.69-2.54,6.18-14,13.86-15.83C312.05,92.83,317.33,95.94,317.33,95.94Z" style="fill: rgb(38, 50, 56); transform-origin: 306.625px 120.991px;" id="eli53f2h33jj" class="animable"></path><path d="M327.8,121.88a4.25,4.25,0,0,0,1,1.73l1.29,1.52a12.65,12.65,0,0,1,2.18,3.21,4,4,0,0,1-.12,3.54,5.79,5.79,0,0,1-1.21,1.43,7.35,7.35,0,0,0-1.41,1.55,3.46,3.46,0,0,0-.16,2.18c.11.67.25,1.31.33,2a4.75,4.75,0,0,1-.69,3.57,2.68,2.68,0,0,1-1.45,1,5,5,0,0,1-1.89.11c-.65-.06-1.3-.19-2-.28a3.3,3.3,0,0,0-2,.12,3.62,3.62,0,0,1,1.93.07c.65.15,1.29.34,1.95.45a5.29,5.29,0,0,0,2.06,0,3.27,3.27,0,0,0,1.79-1.14,5.1,5.1,0,0,0,.92-4c-.07-.68-.21-1.33-.3-2a2.76,2.76,0,0,1,.11-1.71c.56-1,1.89-1.72,2.55-3a4.43,4.43,0,0,0,0-4.11,12.78,12.78,0,0,0-2.44-3.22l-1.41-1.4A4.68,4.68,0,0,1,327.8,121.88Z" style="fill: rgb(38, 50, 56); transform-origin: 327.428px 133.031px;" id="elgyt4p37ahu" class="animable"></path><path d="M299,99.71a59.86,59.86,0,0,0-4,5.88c-.66,1-1.29,2-2,2.9a8.54,8.54,0,0,1-1.16,1.23,1.13,1.13,0,0,1-.31.21,1.27,1.27,0,0,1-.35.16c-.27.09-.55.16-.83.23a33.37,33.37,0,0,0-3.46,1,6.14,6.14,0,0,0-3,2.16,3.82,3.82,0,0,0-.66,1.78,5,5,0,0,0,.26,1.83,7.77,7.77,0,0,1,.57,3.46,7.36,7.36,0,0,0-.21-3.55,4.65,4.65,0,0,1-.14-1.69,3.28,3.28,0,0,1,.66-1.49A5.91,5.91,0,0,1,287.1,112c1.09-.39,2.24-.6,3.41-.89.29-.08.59-.17.88-.27a2.56,2.56,0,0,0,.87-.51,8.42,8.42,0,0,0,1.25-1.37,30.48,30.48,0,0,0,2-3l1.74-3.11A32.41,32.41,0,0,1,299,99.71Z" style="fill: rgb(38, 50, 56); transform-origin: 291.113px 110.13px;" id="elwhp7t3mg52f" class="animable"></path><path d="M284,130.34a6.21,6.21,0,0,1,.37,2.47c.05.85.09,1.7.18,2.56a12.71,12.71,0,0,0,.49,2.56,5.59,5.59,0,0,0,1.34,2.34,7.07,7.07,0,0,0,5,1.43c.86,0,1.7-.08,2.54-.09a5.31,5.31,0,0,1,2.46.41,4.89,4.89,0,0,0-2.44-.78c-.86-.07-1.71-.07-2.55-.12-1.65-.09-3.39-.34-4.53-1.4a5,5,0,0,1-1.18-2,15.73,15.73,0,0,1-.6-2.41c-.15-.83-.26-1.67-.38-2.51-.07-.43-.14-.85-.24-1.27A2.5,2.5,0,0,0,284,130.34Z" style="fill: rgb(38, 50, 56); transform-origin: 290.19px 136.18px;" id="elem8elrdkbyb" class="animable"></path><path d="M298.06,144.6c.08,1.28,4.58,10.28,10.25,11,1.84.23,3.53-9.8,3.53-9.8l.29-.71,4.11-10-10.83-9.91-1.58-1.34s-.95,2.8-2.09,6.3l-.16.5c-.07.19-.14.38-.19.56-.18.52-.36,1.06-.52,1.59s-.26.8-.38,1.23l-.38,1.28A70.19,70.19,0,0,0,298.06,144.6Z" style="fill: rgb(247, 169, 160); transform-origin: 307.15px 139.722px;" id="el0abw030qw1tt" class="animable"></path><path d="M316.24,135.1l-3.94,9.58a23.08,23.08,0,0,1-10.88-13.54l.32-1c1.15-3.49,2.09-6.29,2.09-6.29l1.58,1.32Z" style="fill: rgb(38, 50, 56); transform-origin: 308.83px 134.265px;" id="elap6r2lrhbp8" class="animable"></path><path d="M332.31,120.86c-1.17,18.88-12.61,20.31-16.68,20-3.69-.23-16.25-1.49-17-20.39S307,96.2,315.43,96.28,333.48,102,332.31,120.86Z" style="fill: rgb(247, 169, 160); transform-origin: 315.497px 118.587px;" id="elgedm0nihrnq" class="animable"></path><path d="M299.32,120c3,.66,4.62-5.67,4.62-5.67s6.23.87,9.52-7.8a13.9,13.9,0,0,1-3.78,7s11.15.35,17-8.21c0,0-2.49,4.43-4.45,5.86,0,0,4.78-.65,7.54-4.08,0,0,1.2,5.57,2.48,7.24,0,0,2.19-19.29-15.9-19.69,0,0-11.25-.8-16.47,7.48S299.32,120,299.32,120Z" style="fill: rgb(38, 50, 56); transform-origin: 314.869px 107.339px;" id="el6bhnjmgcots" class="animable"></path><path d="M301.51,122.15s-3.21-6.44-6.08-5.38-1.06,10,1.87,11.6a3.21,3.21,0,0,0,4.5-1.07Z" style="fill: rgb(247, 169, 160); transform-origin: 297.892px 122.766px;" id="elzgtrpagzgjk" class="animable"></path><path d="M296,119.31a0,0,0,0,0,0,.08c2,1.21,2.9,3.4,3.39,5.62a1.77,1.77,0,0,0-2.54-.87.07.07,0,0,0,0,.13,2,2,0,0,1,2,1,9.61,9.61,0,0,1,.76,1.88c.08.21.44.16.4-.07V127C300.53,124.25,299,120,296,119.31Z" style="fill: rgb(38, 50, 56); transform-origin: 298.055px 123.297px;" id="elu4ue5i0id1q" class="animable"></path><path d="M299.58,127.84a.94.94,0,0,1-1.06.79.93.93,0,0,1-.79-1,.93.93,0,1,1,1.85.26Z" style="fill: rgb(255, 255, 255); transform-origin: 298.658px 127.731px;" id="el0l34gjavgymp" class="animable"></path><path d="M329.09,116.55a10.28,10.28,0,0,1-1.22-.41,2.06,2.06,0,0,1-1.17-.64.67.67,0,0,1,.09-.81,1.65,1.65,0,0,1,1.65-.2,2.36,2.36,0,0,1,1.41,1A.71.71,0,0,1,329.09,116.55Z" style="fill: rgb(38, 50, 56); transform-origin: 328.278px 115.461px;" id="elwf4g24c8yr" class="animable"></path><path d="M316.82,116.2c.43-.09.81-.25,1.23-.38a2.09,2.09,0,0,0,1.18-.62.66.66,0,0,0-.08-.81,1.66,1.66,0,0,0-1.64-.24,2.4,2.4,0,0,0-1.44,1A.71.71,0,0,0,316.82,116.2Z" style="fill: rgb(38, 50, 56); transform-origin: 317.655px 115.123px;" id="elkezsuoyjf1" class="animable"></path><path d="M319,120.22s-.11,0-.11.1c-.07,1.27-.36,2.7-1.54,3,0,0,0,.08,0,.08C318.78,123.34,319.15,121.43,319,120.22Z" style="fill: rgb(38, 50, 56); transform-origin: 318.19px 121.81px;" id="elknhrrji581g" class="animable"></path><path d="M318,118.8c-2-.33-2.54,3.73-.67,4S319.7,119.08,318,118.8Z" style="fill: rgb(38, 50, 56); transform-origin: 317.609px 120.797px;" id="elgck8m0me6q" class="animable"></path><path d="M317.18,118.91c-.38.19-.78.55-1.21.54s-.82-.49-1.09-.94c0-.05-.07,0-.08,0a1.49,1.49,0,0,0,.91,1.83c.74.2,1.38-.41,1.67-1.17C317.44,119.07,317.34,118.84,317.18,118.91Z" style="fill: rgb(38, 50, 56); transform-origin: 316.067px 119.433px;" id="eluin4ke6osn" class="animable"></path><path d="M326.22,120.63s.09.07.08.12c-.21,1.25-.24,2.72.84,3.29,0,0,0,.08,0,.07C325.76,123.73,325.82,121.78,326.22,120.63Z" style="fill: rgb(38, 50, 56); transform-origin: 326.556px 122.37px;" id="elmnywja38yg" class="animable"></path><path d="M327.51,119.47c2.05.12,1.66,4.19-.23,4.08S325.8,119.37,327.51,119.47Z" style="fill: rgb(38, 50, 56); transform-origin: 327.458px 121.51px;" id="eltz88oag8ij" class="animable"></path><path d="M328.34,119.81c.3.25.58.67,1,.74s.82-.34,1.14-.74c0,0,.06,0,.06,0-.05.78-.39,1.57-1.15,1.65s-1.13-.65-1.24-1.44C328.09,119.92,328.22,119.72,328.34,119.81Z" style="fill: rgb(38, 50, 56); transform-origin: 329.337px 120.627px;" id="elznpjxxlcfzq" class="animable"></path><path d="M317.88,130.49c.25.35.48.8.93.92a3.43,3.43,0,0,0,1.39-.08c.05,0,.08,0,.05.07a1.73,1.73,0,0,1-1.71.4,1.35,1.35,0,0,1-.79-1.27A.07.07,0,0,1,317.88,130.49Z" style="fill: rgb(38, 50, 56); transform-origin: 319.006px 131.167px;" id="elq95a283oppp" class="animable"></path><path d="M323.83,126.3s.05,1.91-.05,2.8c0,.08-.23.1-.54.08h0a4.26,4.26,0,0,1-3.92-2.05c-.05-.09.08-.17.15-.11a6.34,6.34,0,0,0,3.72,1.55c.09-.24-.18-3.27,0-3.26a7.33,7.33,0,0,1,2,.69c0-4-.58-7.94-.5-11.91a.12.12,0,0,1,.24,0,64.29,64.29,0,0,1,1.09,12.8C325.92,127.37,324.17,126.5,323.83,126.3Z" style="fill: rgb(38, 50, 56); transform-origin: 322.668px 121.58px;" id="elcy9zzqktu6h" class="animable"></path><path d="M322.88,129a4.92,4.92,0,0,1-2.13,1.31,2.35,2.35,0,0,1-1.36-.06c-.94-.36-.87-1.26-.61-2a5.87,5.87,0,0,1,.56-1.12A6.45,6.45,0,0,0,322.88,129Z" style="fill: rgb(38, 50, 56); transform-origin: 320.745px 128.756px;" id="elpbisv1v7r1o" class="animable"></path><path d="M320.75,130.31a2.35,2.35,0,0,1-1.36-.06c-.94-.36-.87-1.26-.61-2A2.31,2.31,0,0,1,320.75,130.31Z" style="fill: rgb(255, 152, 185); transform-origin: 319.68px 129.316px;" id="elx0i7vide7w" class="animable"></path><path d="M290,143.53a9.37,9.37,0,0,0,1.39,4.79c2.83,4.67,10.43,8.46,18,7.54,4.81-.59,7.78-2.53,9.28-5A35.3,35.3,0,0,1,290,143.53Z" style="fill: rgb(69, 90, 100); transform-origin: 304.335px 149.764px;" id="elg5bn666l98o" class="animable"></path><path d="M283.49,137.28c8.58,14.65,33.54,21.13,49.26,7.91,11.1-9.36,16-28.65,7.64-44.7C328.25,77.28,303.71,79.67,290,91,275.59,102.94,277,126.16,283.49,137.28Zm16.74-37.09c11.07-8.15,30.94-8.64,40.6,7.87A24.72,24.72,0,0,1,334.44,140c-12.74,9.55-32.81,5.06-39.66-5.37C289.59,126.72,288.52,108.81,300.23,100.19Z" style="fill: rgb(0, 255, 136); transform-origin: 311.693px 117.507px;" id="ely7pkb55act" class="animable"></path><g id="el1g7kfcjmkw2"><path d="M294.78,134.62c6.85,10.43,26.92,14.92,39.66,5.37a24.72,24.72,0,0,0,6.39-31.93c-9.66-16.51-29.53-16-40.6-7.87C288.52,108.81,289.59,126.72,294.78,134.62Z" style="fill: rgb(69, 90, 100); opacity: 0.1; transform-origin: 317.587px 119.957px;" class="animable"></path></g><g id="elj86b9egld89"><path d="M294.78,134.62c6.85,10.43,26.92,14.92,39.66,5.37a24.72,24.72,0,0,0,6.39-31.93c-9.66-16.51-29.53-16-40.6-7.87C288.52,108.81,289.59,126.72,294.78,134.62Z" style="fill: rgb(69, 90, 100); opacity: 0.1; transform-origin: 317.587px 119.957px;" class="animable"></path></g><g id="elcwn5r2kc1mt"><g style="opacity: 0.2; transform-origin: 317.602px 119.935px;" class="animable"><path d="M318.59,94.69a183.52,183.52,0,0,1,24.83,31.48,24,24,0,0,0,.31-10.28A187.38,187.38,0,0,0,328.68,97,27.12,27.12,0,0,0,318.59,94.69Z" style="fill: rgb(255, 255, 255); transform-origin: 331.367px 110.43px;" id="eljr8dwj4xfts" class="animable"></path><path d="M291.4,125a24.41,24.41,0,0,0,3.38,9.64,22.26,22.26,0,0,0,9,7.49A147.41,147.41,0,0,0,291.4,125Z" style="fill: rgb(255, 255, 255); transform-origin: 297.59px 133.565px;" id="elcfi7n76pf3" class="animable"></path><path d="M313.07,95a178.61,178.61,0,0,1,28.47,36.34c.19-.37.36-.74.52-1.12a180.64,180.64,0,0,0-27.77-35.38Z" style="fill: rgb(255, 255, 255); transform-origin: 327.565px 113.09px;" id="elbf8s8bg1kcw" class="animable"></path><path d="M291.93,113.05a156.61,156.61,0,0,1,23.9,32.13c.38,0,.76,0,1.15,0A157.71,157.71,0,0,0,292.2,112C292.1,112.36,292,112.7,291.93,113.05Z" style="fill: rgb(255, 255, 255); transform-origin: 304.455px 128.59px;" id="elutu1fvem22" class="animable"></path><path d="M291.06,120.09c0,.48,0,.94,0,1.41a152.6,152.6,0,0,1,16,21.95c.45.16.9.31,1.36.44A152.12,152.12,0,0,0,291.06,120.09Z" style="fill: rgb(255, 255, 255); transform-origin: 299.74px 131.99px;" id="elacxa9mfynqq" class="animable"></path><path d="M295.7,104.75a163.83,163.83,0,0,1,30,39.46,25.62,25.62,0,0,0,3.39-1.17,166.67,166.67,0,0,0-31.22-40.81A22.3,22.3,0,0,0,295.7,104.75Z" style="fill: rgb(255, 255, 255); transform-origin: 312.395px 123.22px;" id="elljjonbmpedg" class="animable"></path></g></g><path d="M274.59,124.59c-1.64-4-1.67-12.28,2.51-16.22,4-3.72,10.79-4.09,13.81,4.35,2.08,5.83.43,12.54-2.79,15.63C283.56,132.72,276.75,129.94,274.59,124.59Z" style="fill: rgb(0, 255, 136); transform-origin: 282.697px 118.184px;" id="elir44au00exg" class="animable"></path><g id="elmsq4fd31eq"><path d="M274.59,124.59c-1.64-4-1.67-12.28,2.51-16.22,4-3.72,10.79-4.09,13.81,4.35,2.08,5.83.43,12.54-2.79,15.63C283.56,132.72,276.75,129.94,274.59,124.59Z" style="opacity: 0.1; transform-origin: 282.697px 118.184px;" class="animable"></path></g><path d="M273.33,123.12c-1.26-3.12-1.28-9.44,1.93-12.47,3-2.86,8.29-3.14,10.61,3.34,1.6,4.48.33,9.64-2.15,12C280.23,129.36,275,127.22,273.33,123.12Z" style="fill: rgb(0, 255, 136); transform-origin: 279.56px 118.189px;" id="el2y9yzl4emci" class="animable"></path><path d="M281.36,157.88c4.18,24.86,24,57,30.6,64.24,10.05,11.07,56.18-.8,65.58-2.6,4-.76-8.35-35.75-12.65-35-3.75.64-39,11-40.05,9.76-.85-1-17.89-24-30.11-39.15C284.19,142.06,280.26,151.3,281.36,157.88Z" style="fill: rgb(247, 169, 160); transform-origin: 329.754px 187.653px;" id="elwlozvw0qid9" class="animable"></path><path d="M356.59,186.63l6.45-1.71a21.93,21.93,0,0,0,5.85-2.7c7.23-4.17,27.51-9.69,45.82,5,7,5.61,6.14,13-2.18,8.45-5.87-3.2-9.66-5.92-11.86-6.43,0,0,4,9.42.86,14.46a109.86,109.86,0,0,1-9.09,12.59,24.14,24.14,0,0,1-2.51-1.49,12.45,12.45,0,0,1-12.39,4.75l-10.39,2.22Z" style="fill: rgb(69, 90, 100); transform-origin: 388.006px 199.708px;" id="el3sov6p6jh2u" class="animable"></path><path d="M376.42,179.35c4.29.84,13.36,2.79,20.22,7,7.62,4.63,21.06,15.62,17.58,21.21-2.55,4.1-8.05.35-8.05.35s4.59,5.71,1.48,8.91c-2.84,2.92-6.92-.23-6.92-.23s2.19,3.94-1.08,6.22c-3.94,2.75-7.89-6-14.28-6.64C383.93,216,376.42,179.35,376.42,179.35Z" style="fill: rgb(69, 90, 100); transform-origin: 395.602px 201.347px;" id="el89yyb2893wl" class="animable"></path><path d="M390.4,193.55c3.91,1.46,11.93,7,15.78,14.15.08.16,0,.31-.1.18a88.05,88.05,0,0,0-15.72-14.26S390.36,193.54,390.4,193.55Z" style="fill: rgb(38, 50, 56); transform-origin: 398.286px 200.739px;" id="elp7avjl213xc" class="animable"></path><path d="M386,201.38c3.24,1.61,11.25,7.74,14.9,15.06.08.17,0,.32-.11.18a93.59,93.59,0,0,0-14.84-15.17S385.9,201.36,386,201.38Z" style="fill: rgb(38, 50, 56); transform-origin: 393.435px 209.026px;" id="elh91nl9getf9" class="animable"></path><path d="M356.59,186.63l10.56,35.11s-2.11,4-11.56,5.82-37,2.31-43.35-3.51-23.92-36-30.05-58.33,6.73-20.24,13.47-10.57,29.21,37.72,29.88,38,16.43-5.74,22.14-6.9S356.59,186.63,356.59,186.63Z" style="fill: rgb(0, 255, 136); transform-origin: 323.864px 188.503px;" id="elwyk69973zjo" class="animable"></path><path d="M321.63,188.56c-1.58-1.61-3.06-3.29-4.53-5s-2.89-3.43-4.3-5.17-2.78-3.51-4.11-5.33l-2-2.72c-.64-.93-1.3-1.84-1.9-2.79.79.8,1.53,1.64,2.3,2.46l2.22,2.53c1.48,1.69,2.89,3.43,4.3,5.17s2.79,3.52,4.11,5.34S320.4,186.68,321.63,188.56Z" style="fill: rgb(38, 50, 56); transform-origin: 313.21px 178.055px;" id="elr0wfzard2ni" class="animable"></path><path d="M309,172.73a12.24,12.24,0,0,1-1.09-2.13,23.27,23.27,0,0,1-.77-2.27,4.68,4.68,0,0,1,.74,1,9,9,0,0,1,.53,1.08A8.13,8.13,0,0,1,309,172.73Z" style="fill: rgb(38, 50, 56); transform-origin: 308.07px 170.53px;" id="elhyccg0lvt3u" class="animable"></path><path d="M309.47,220.9c-1.36-1.62-2.61-3.34-3.87-5.05s-2.41-3.5-3.57-5.28c-2.31-3.56-4.43-7.24-6.46-11s-3.86-7.57-5.52-11.49a120.25,120.25,0,0,1-4.41-11.94c.88,1.94,1.62,3.92,2.53,5.83s1.71,3.88,2.64,5.77l2.76,5.71c1,1.88,1.91,3.77,2.94,5.61,1.94,3.76,4.07,7.41,6.22,11S307.13,217.37,309.47,220.9Z" style="fill: rgb(38, 50, 56); transform-origin: 297.555px 198.52px;" id="elqtrtwczlw48" class="animable"></path><path d="M288.35,183.18a11.13,11.13,0,0,1-1.82-1.74,10.6,10.6,0,0,1-1.4-2.09,10.67,10.67,0,0,1,1.81,1.74A10.08,10.08,0,0,1,288.35,183.18Z" style="fill: rgb(38, 50, 56); transform-origin: 286.74px 181.265px;" id="el7l22brfepmu" class="animable"></path><g id="el8t6t6pezq19"><path d="M351.45,190.5c1.42,3.83,2.64,7.75,3.83,11.67s2.36,7.76,3.51,11.64c.66,2.23,1.32,4.46,1.9,6.7,0,.15-.09.18-.14,0-1.39-3.85-2.59-7.78-3.84-11.67s-2.44-7.74-3.61-11.62c-.67-2.23-1.3-4.45-1.86-6.71C351.18,190.34,351.37,190.29,351.45,190.5Z" style="opacity: 0.1; transform-origin: 355.959px 205.498px;" class="animable"></path></g></g><g id="freepik--Stars--inject-30" class="animable" style="transform-origin: 249.717px 244.82px;"><polygon points="381.88 337.25 387.39 338.27 388.62 344.08 389.85 338.27 395.36 337.25 389.87 335.91 388.62 330.43 387.36 335.91 381.88 337.25" style="fill: rgb(199, 199, 199); transform-origin: 388.62px 337.255px;" id="elpzbxxvu846f" class="animable"></polygon><polygon points="114.28 321.65 119.78 322.67 121.02 328.47 122.25 322.67 127.75 321.64 122.27 320.3 121.02 314.82 119.76 320.3 114.28 321.65" style="fill: rgb(199, 199, 199); transform-origin: 121.015px 321.645px;" id="elpk4372nlzj" class="animable"></polygon><polygon points="325.61 243.82 331.12 244.84 332.35 250.65 333.58 244.84 339.09 243.82 333.61 242.48 332.35 237 331.1 242.48 325.61 243.82" style="fill: rgb(199, 199, 199); transform-origin: 332.35px 243.825px;" id="elltprtjid32" class="animable"></polygon><polygon points="434.24 303.07 437.32 303.64 438.01 306.88 438.7 303.64 441.77 303.07 438.71 302.32 438.01 299.25 437.31 302.32 434.24 303.07" style="fill: rgb(199, 199, 199); transform-origin: 438.005px 303.065px;" id="el78mtlkhgsxl" class="animable"></polygon><polygon points="200.6 426.57 203.68 427.14 204.36 430.38 205.05 427.14 208.13 426.57 205.06 425.82 204.36 422.75 203.66 425.82 200.6 426.57" style="fill: rgb(199, 199, 199); transform-origin: 204.365px 426.565px;" id="elj4oehgsd8k9" class="animable"></polygon><polygon points="426.71 156.97 429.79 157.54 430.48 160.79 431.16 157.54 434.24 156.97 431.18 156.22 430.48 153.16 429.77 156.22 426.71 156.97" style="fill: rgb(199, 199, 199); transform-origin: 430.475px 156.975px;" id="el882sc53vxt8" class="animable"></polygon><polygon points="63.52 226.78 66.6 227.35 67.29 230.6 67.98 227.35 71.06 226.78 67.99 226.03 67.29 222.97 66.59 226.03 63.52 226.78" style="fill: rgb(199, 199, 199); transform-origin: 67.29px 226.785px;" id="ely6x6jspaidn" class="animable"></polygon><polygon points="80.04 391.98 83.12 392.55 83.81 395.79 84.5 392.55 87.57 391.98 84.51 391.23 83.81 388.16 83.11 391.23 80.04 391.98" style="fill: rgb(199, 199, 199); transform-origin: 83.805px 391.975px;" id="elu4tpjl8ffji" class="animable"></polygon><polygon points="414.83 239.19 417.91 239.75 418.6 243 419.28 239.75 422.36 239.18 419.3 238.44 418.6 235.37 417.89 238.44 414.83 239.19" style="fill: rgb(199, 199, 199); transform-origin: 418.595px 239.185px;" id="elntnck41e32" class="animable"></polygon><polygon points="172.92 83.46 176 84.03 176.69 87.27 177.38 84.03 180.46 83.45 177.39 82.7 176.69 79.64 175.99 82.7 172.92 83.46" style="fill: rgb(199, 199, 199); transform-origin: 176.69px 83.455px;" id="el5ruga4x9agp" class="animable"></polygon><polygon points="293.45 332.29 296.53 332.86 297.22 336.1 297.91 332.86 300.99 332.29 297.92 331.54 297.22 328.47 296.52 331.54 293.45 332.29" style="fill: rgb(199, 199, 199); transform-origin: 297.22px 332.285px;" id="el2cjbol57kic" class="animable"></polygon><path d="M193.31,433.59a.89.89,0,0,1,0,1.78A.89.89,0,0,1,193.31,433.59Z" style="fill: rgb(199, 199, 199); transform-origin: 193.31px 434.48px;" id="elqfvkw20z5u9" class="animable"></path><path d="M352.52,266.2a.9.9,0,0,1,0,1.79A.9.9,0,0,1,352.52,266.2Z" style="fill: rgb(199, 199, 199); transform-origin: 352.52px 267.095px;" id="elzradbw3gb2o" class="animable"></path><path d="M144,426.89a.9.9,0,0,1,0,1.79A.9.9,0,0,1,144,426.89Z" style="fill: rgb(199, 199, 199); transform-origin: 144px 427.785px;" id="el6sj1q2m778" class="animable"></path><path d="M395,277.89a.9.9,0,0,1,0,1.79A.9.9,0,0,1,395,277.89Z" style="fill: rgb(199, 199, 199); transform-origin: 395px 278.785px;" id="el1g49jb4zmaa" class="animable"></path><path d="M215.67,417.54a.63.63,0,0,1,0,1.26A.63.63,0,0,1,215.67,417.54Z" style="fill: rgb(199, 199, 199); transform-origin: 215.67px 418.17px;" id="elp7q4yf8c7bg" class="animable"></path><path d="M89.59,89.71a.63.63,0,0,1,0,1.26A.63.63,0,0,1,89.59,89.71Z" style="fill: rgb(199, 199, 199); transform-origin: 89.59px 90.34px;" id="el2w2d91x03k3" class="animable"></path><path d="M333.09,292.64a.63.63,0,0,1,0,1.26A.63.63,0,0,1,333.09,292.64Z" style="fill: rgb(199, 199, 199); transform-origin: 333.09px 293.27px;" id="elwiksx1ayfi" class="animable"></path><path d="M311.69,281.16a1.72,1.72,0,0,1,0,3.43A1.72,1.72,0,0,1,311.69,281.16Z" style="fill: rgb(199, 199, 199); transform-origin: 311.69px 282.875px;" id="elgyyck2qxqzt" class="animable"></path><polygon points="186.4 147.26 191.91 148.28 193.14 154.08 194.37 148.28 199.88 147.25 194.39 145.91 193.14 140.43 191.88 145.91 186.4 147.26" style="fill: rgb(199, 199, 199); transform-origin: 193.14px 147.255px;" id="ela2ovq3et0t" class="animable"></polygon><polygon points="245.11 58.08 248.19 58.65 248.88 61.9 249.57 58.65 252.65 58.08 249.58 57.33 248.88 54.27 248.18 57.33 245.11 58.08" style="fill: rgb(199, 199, 199); transform-origin: 248.88px 58.085px;" id="elwk78epgisy8" class="animable"></polygon><path d="M58.47,141.39a.9.9,0,0,1,0,1.79A.9.9,0,0,1,58.47,141.39Z" style="fill: rgb(199, 199, 199); transform-origin: 58.47px 142.285px;" id="el71ec436hk4d" class="animable"></path><path d="M72.49,378.09a.89.89,0,0,1,0,1.78A.89.89,0,0,1,72.49,378.09Z" style="fill: rgb(199, 199, 199); transform-origin: 72.49px 378.98px;" id="elglo9kc3e99v" class="animable"></path><path d="M94,216.21A.89.89,0,0,1,94,218,.89.89,0,0,1,94,216.21Z" style="fill: rgb(199, 199, 199); transform-origin: 94px 217.105px;" id="elfu8w6qxqfmf" class="animable"></path><path d="M129.34,335.54a.63.63,0,0,1,0,1.26A.63.63,0,0,1,129.34,335.54Z" style="fill: rgb(199, 199, 199); transform-origin: 129.34px 336.17px;" id="eleym772dn4lb" class="animable"></path><path d="M262.52,416.47a.63.63,0,0,1,0,1.26A.63.63,0,0,1,262.52,416.47Z" style="fill: rgb(199, 199, 199); transform-origin: 262.52px 417.1px;" id="elj4h1vu521l9" class="animable"></path><path d="M356.29,127.62a.63.63,0,0,1,0,1.26A.63.63,0,0,1,356.29,127.62Z" style="fill: rgb(199, 199, 199); transform-origin: 356.29px 128.25px;" id="el3vba13i3dki" class="animable"></path><path d="M242.23,89a.63.63,0,0,1,0,1.26A.63.63,0,0,1,242.23,89Z" style="fill: rgb(199, 199, 199); transform-origin: 242.23px 89.63px;" id="el66meygk6ii" class="animable"></path><path d="M204.37,313.11a1.71,1.71,0,0,1,0,3.42A1.71,1.71,0,0,1,204.37,313.11Z" style="fill: rgb(199, 199, 199); transform-origin: 204.37px 314.82px;" id="elr25tchvel9a" class="animable"></path><path d="M429.72,183.84a1.71,1.71,0,0,1,0,3.42A1.71,1.71,0,0,1,429.72,183.84Z" style="fill: rgb(199, 199, 199); transform-origin: 429.72px 185.55px;" id="elaadrbplu6b" class="animable"></path><path d="M79.6,333.83a1.71,1.71,0,0,1,0,3.42A1.71,1.71,0,0,1,79.6,333.83Z" style="fill: rgb(199, 199, 199); transform-origin: 79.6px 335.54px;" id="elmqka5djttm" class="animable"></path><polygon points="184 174.82 187.08 175.39 187.77 178.64 188.45 175.39 191.53 174.82 188.47 174.07 187.77 171.01 187.06 174.07 184 174.82" style="fill: rgb(199, 199, 199); transform-origin: 187.765px 174.825px;" id="elxuvjonxdpeg" class="animable"></polygon><polygon points="288.73 423.25 291.81 423.82 292.5 427.07 293.18 423.82 296.26 423.25 293.2 422.5 292.5 419.44 291.8 422.5 288.73 423.25" style="fill: rgb(199, 199, 199); transform-origin: 292.495px 423.255px;" id="el47n247nyxgk" class="animable"></polygon><path d="M302.37,383.27a.89.89,0,0,1,0,1.78A.89.89,0,0,1,302.37,383.27Z" style="fill: rgb(199, 199, 199); transform-origin: 302.37px 384.16px;" id="elzl3g8614flm" class="animable"></path><path d="M337.15,359.53a.89.89,0,0,1,0,1.78A.89.89,0,0,1,337.15,359.53Z" style="fill: rgb(199, 199, 199); transform-origin: 337.15px 360.42px;" id="eljthh7fkapn" class="animable"></path><polygon points="227.09 400.52 230.17 401.09 230.86 404.33 231.55 401.09 234.63 400.51 231.56 399.77 230.86 396.7 230.16 399.77 227.09 400.52" style="fill: rgb(199, 199, 199); transform-origin: 230.86px 400.515px;" id="elfnlkupu84i8" class="animable"></polygon><path d="M353.83,113.07a.9.9,0,0,1,0,1.79A.9.9,0,0,1,353.83,113.07Z" style="fill: rgb(199, 199, 199); transform-origin: 353.83px 113.965px;" id="elnsusqy7dgh" class="animable"></path><path d="M375.3,362.34a.64.64,0,0,1,0,1.27A.64.64,0,0,1,375.3,362.34Z" style="fill: rgb(199, 199, 199); transform-origin: 375.3px 362.975px;" id="ely26kl47bx" class="animable"></path><polygon points="106.65 255 109.73 255.57 110.42 258.82 111.1 255.57 114.18 255 111.12 254.25 110.42 251.19 109.72 254.25 106.65 255" style="fill: rgb(199, 199, 199); transform-origin: 110.415px 255.005px;" id="el262pl9e9z7i" class="animable"></polygon><path d="M71.06,304.12a.89.89,0,0,1,0,1.78A.89.89,0,0,1,71.06,304.12Z" style="fill: rgb(199, 199, 199); transform-origin: 71.06px 305.01px;" id="elm4id5mvquf" class="animable"></path><path d="M194.18,238.39a.89.89,0,0,1,0,1.78A.89.89,0,0,1,194.18,238.39Z" style="fill: rgb(199, 199, 199); transform-origin: 194.18px 239.28px;" id="elhu17v4002i" class="animable"></path><path d="M89.59,148.22a.63.63,0,0,1,0,1.26A.63.63,0,0,1,89.59,148.22Z" style="fill: rgb(199, 199, 199); transform-origin: 89.59px 148.85px;" id="elzx0kuzsdi0e" class="animable"></path><path d="M81.51,142.41a1.72,1.72,0,0,1,0,3.43A1.72,1.72,0,0,1,81.51,142.41Z" style="fill: rgb(199, 199, 199); transform-origin: 81.51px 144.125px;" id="elp66s8odnbm" class="animable"></path><path d="M372.9,222a1.71,1.71,0,0,1,0,3.42A1.71,1.71,0,0,1,372.9,222Z" style="fill: rgb(199, 199, 199); transform-origin: 372.9px 223.71px;" id="elzf8ut1gq76l" class="animable"></path></g><defs>     <filter id="active" height="200%">         <feMorphology in="SourceAlpha" result="DILATED" operator="dilate" radius="2"></feMorphology>                <feFlood flood-color="#32DFEC" flood-opacity="1" result="PINK"></feFlood>        <feComposite in="PINK" in2="DILATED" operator="in" result="OUTLINE"></feComposite>        <feMerge>            <feMergeNode in="OUTLINE"></feMergeNode>            <feMergeNode in="SourceGraphic"></feMergeNode>        </feMerge>    </filter>    <filter id="hover" height="200%">        <feMorphology in="SourceAlpha" result="DILATED" operator="dilate" radius="2"></feMorphology>                <feFlood flood-color="#ff0000" flood-opacity="0.5" result="PINK"></feFlood>        <feComposite in="PINK" in2="DILATED" operator="in" result="OUTLINE"></feComposite>        <feMerge>            <feMergeNode in="OUTLINE"></feMergeNode>            <feMergeNode in="SourceGraphic"></feMergeNode>        </feMerge>            <feColorMatrix type="matrix" values="0   0   0   0   0                0   1   0   0   0                0   0   0   0   0                0   0   0   1   0 "></feColorMatrix>    </filter></defs></svg>